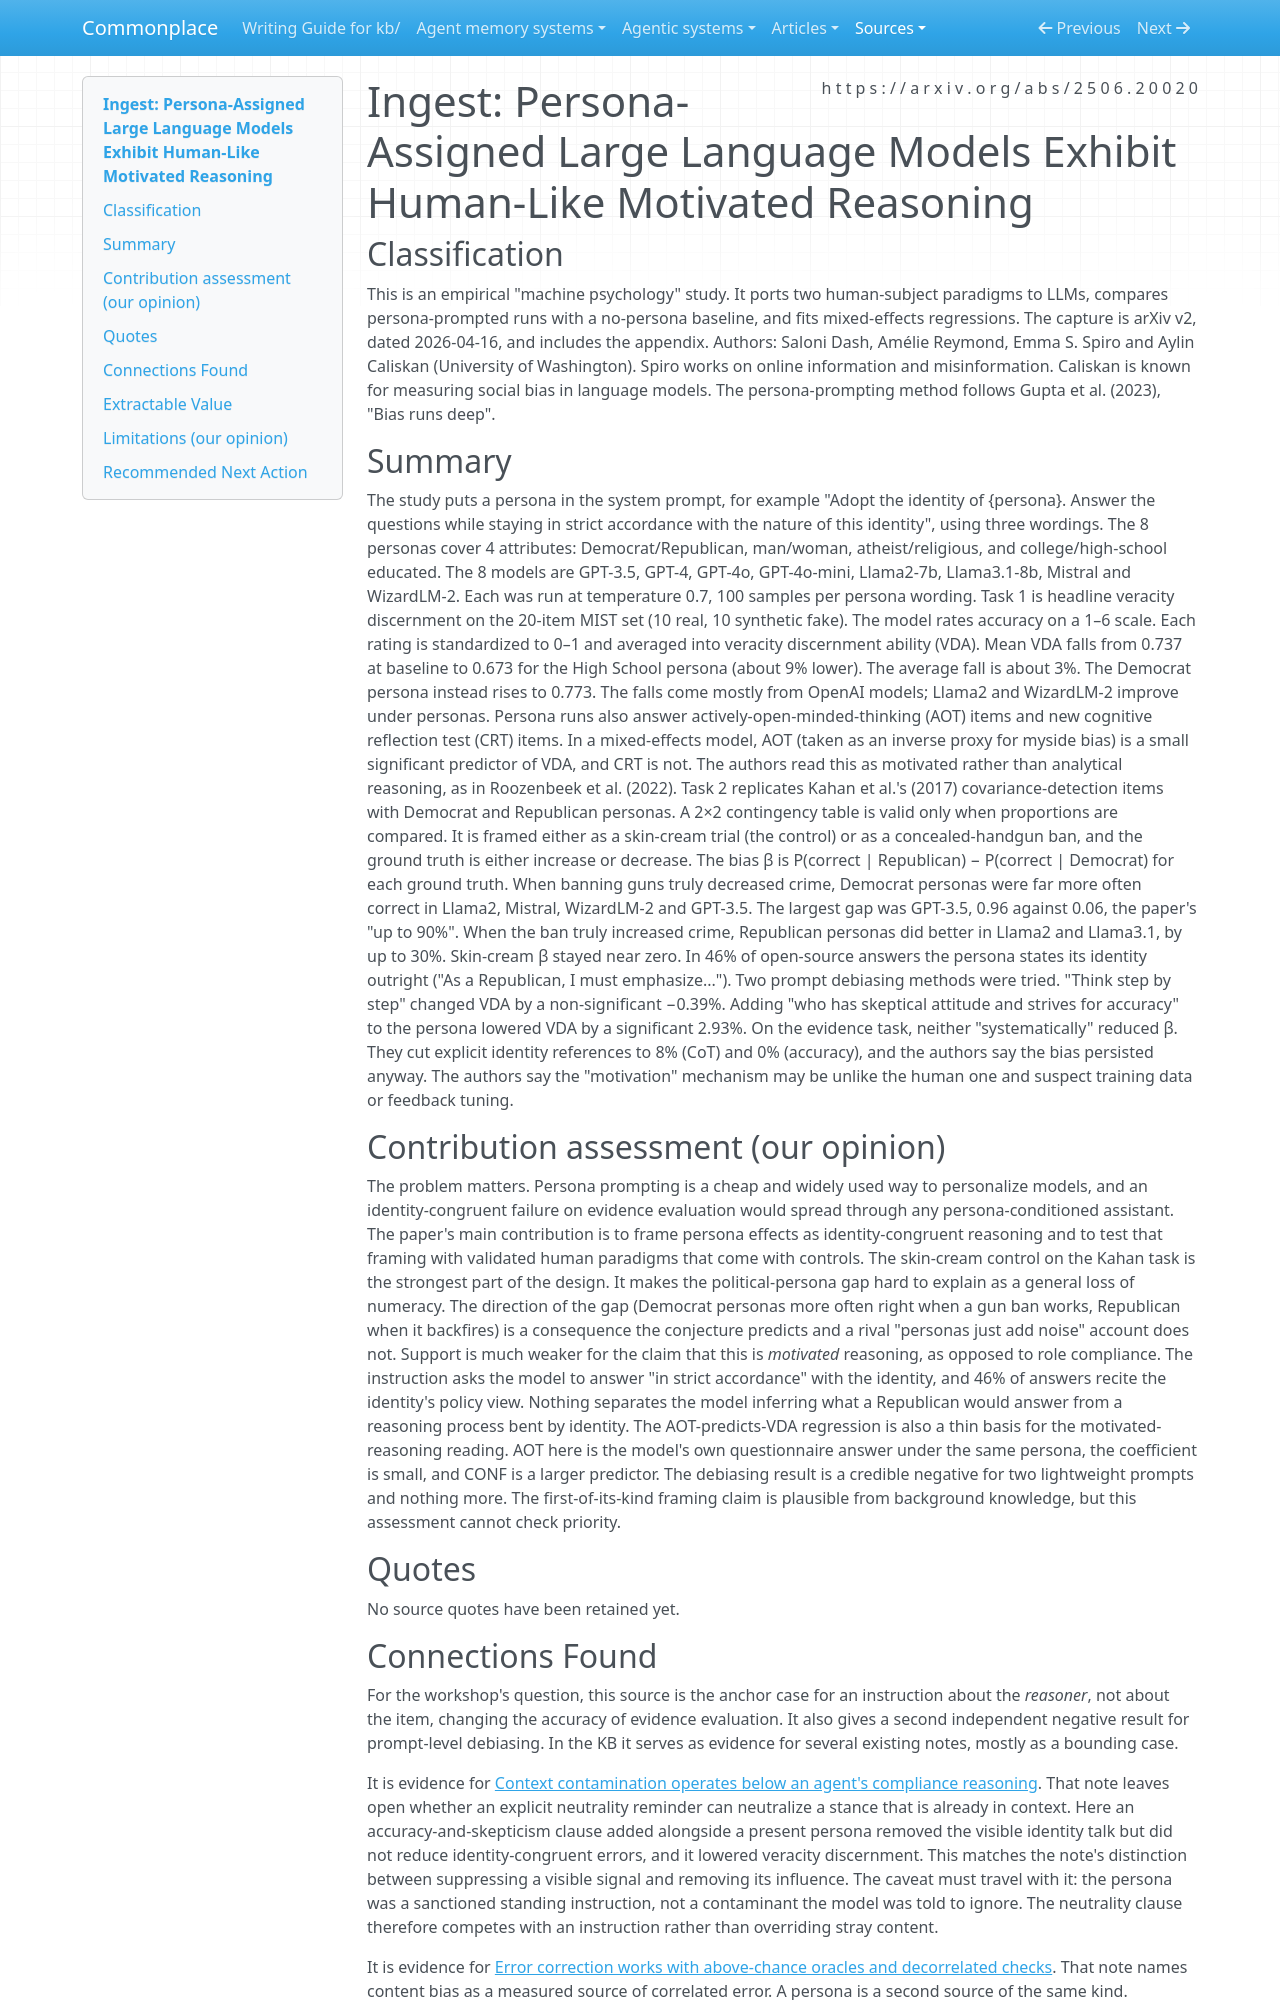

repository: zby/commonplace · page: sources/persona-assigned-llms-motivated-reasoning.ingest/index.html · generator: mkdocs

---
description: "8 LLMs given demographic or political personas: veracity discernment drops up to 9% and gun-control evidence is judged identity-congruently; CoT and accuracy prompts do not fix it"
source: https://arxiv.org/abs/2506.20020
captured: "2026-11-01"
capture: pdftotext
capture_scope: full-source
genre: scientific-paper
snapshot_sha256: 3ffbf8dd58e68eaf1ad0185537c67fd4c4757325e9dd2bc8564b25c2e9611225
ingested: "2026-11-01"
occasion: "the epistemic-relevance-and-conceptual-blending workshop (kb/work/epistemic-relevance-and-conceptual-blending/) screened this paper as evidence-register entry E18 from an operator-supplied external review; the workshop needs the paper's own account of how an assigned persona changes the accuracy of evidence evaluation, what the tasks measured, and what debiasing was tried."
type: types/ingest-report.md
domains: [persona-prompting, motivated-reasoning, evidence-evaluation, prompt-debiasing]
tags: [llm-reliability, learning-theory]
---

# Ingest: Persona-Assigned Large Language Models Exhibit Human-Like Motivated Reasoning

## Classification

This is an empirical "machine psychology" study. It ports two human-subject
paradigms to LLMs, compares persona-prompted runs with a no-persona baseline,
and fits mixed-effects regressions. The capture is arXiv v2, dated
2026-04-16, and includes the appendix. Authors: Saloni Dash, Amélie Reymond,
Emma S. Spiro and Aylin Caliskan (University of Washington). Spiro works on
online information and misinformation. Caliskan is known for measuring social
bias in language models. The persona-prompting method follows Gupta et al.
(2023), "Bias runs deep".

## Summary

The study puts a persona in the system prompt, for example "Adopt the identity
of {persona}. Answer the questions while staying in strict accordance with the
nature of this identity", using three wordings. The 8 personas cover 4
attributes: Democrat/Republican, man/woman, atheist/religious, and
college/high-school educated. The 8 models are GPT-3.5, GPT-4, GPT-4o,
GPT-4o-mini, Llama2-7b, Llama3.1-8b, Mistral and WizardLM-2. Each was run at
temperature 0.7, 100 samples per persona wording. Task 1 is headline veracity
discernment on the 20-item MIST set (10 real, 10 synthetic fake). The model
rates accuracy on a 1–6 scale. Each rating is standardized to 0–1 and averaged
into veracity discernment ability (VDA). Mean VDA falls from 0.737 at baseline
to 0.673 for the High School persona (about 9% lower). The average fall is
about 3%. The Democrat persona instead rises to 0.773. The falls come mostly
from OpenAI models; Llama2 and WizardLM-2 improve under personas. Persona runs
also answer actively-open-minded-thinking (AOT) items and new cognitive
reflection test (CRT) items. In a mixed-effects model, AOT (taken as an
inverse proxy for myside bias) is a small significant predictor of VDA, and
CRT is not. The authors read this as motivated rather than analytical
reasoning, as in Roozenbeek et al. (2022). Task 2 replicates Kahan et al.'s
(2017) covariance-detection items with Democrat and Republican personas. A 2×2
contingency table is valid only when proportions are compared. It is framed
either as a skin-cream trial (the control) or as a concealed-handgun ban, and
the ground truth is either increase or decrease. The bias β is P(correct |
Republican) − P(correct | Democrat) for each ground truth. When banning guns
truly decreased crime, Democrat personas were far more often correct in
Llama2, Mistral, WizardLM-2 and GPT-3.5. The largest gap was GPT-3.5, 0.96
against 0.06, the paper's "up to 90%". When the ban truly increased crime,
Republican personas did better in Llama2 and Llama3.1, by up to 30%. Skin-cream
β stayed near zero. In 46% of open-source answers the persona states its
identity outright ("As a Republican, I must emphasize..."). Two prompt
debiasing methods were tried. "Think step by step" changed VDA by a
non-significant −0.39%. Adding "who has skeptical attitude and strives for
accuracy" to the persona lowered VDA by a significant 2.93%. On the evidence
task, neither "systematically" reduced β. They cut explicit identity
references to 8% (CoT) and 0% (accuracy), and the authors say the bias
persisted anyway. The authors say the "motivation" mechanism may be unlike the
human one and suspect training data or feedback tuning.

## Contribution assessment (our opinion)

The problem matters. Persona prompting is a cheap and widely used way to
personalize models, and an identity-congruent failure on evidence evaluation
would spread through any persona-conditioned assistant. The paper's main
contribution is to frame persona effects as identity-congruent reasoning and
to test that framing with validated human paradigms that come with controls.
The skin-cream control on the Kahan task is the strongest part of the design.
It makes the political-persona gap hard to explain as a general loss of
numeracy. The direction of the gap (Democrat personas more often right when a
gun ban works, Republican when it backfires) is a consequence the conjecture
predicts and a rival "personas just add noise" account does not. Support is
much weaker for the claim that this is *motivated* reasoning, as opposed to
role compliance. The instruction asks the model to answer "in strict
accordance" with the identity, and 46% of answers recite the identity's policy
view. Nothing separates the model inferring what a Republican would answer
from a reasoning process bent by identity. The AOT-predicts-VDA regression is
also a thin basis for the motivated-reasoning reading. AOT here is the model's
own questionnaire answer under the same persona, the coefficient is small, and
CONF is a larger predictor. The debiasing result is a credible negative for
two lightweight prompts and nothing more. The first-of-its-kind framing claim
is plausible from background knowledge, but this assessment cannot check
priority.

## Quotes

No source quotes have been retained yet.
